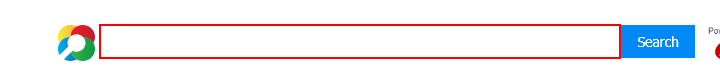
Task: scrap text 
Workflow: Sequence

Step 1: type "about uipath" into the text box in window 'tbask'

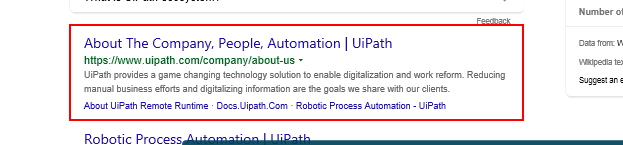
Step 2: get-text from the list item in window 'about uipath - Bing'
